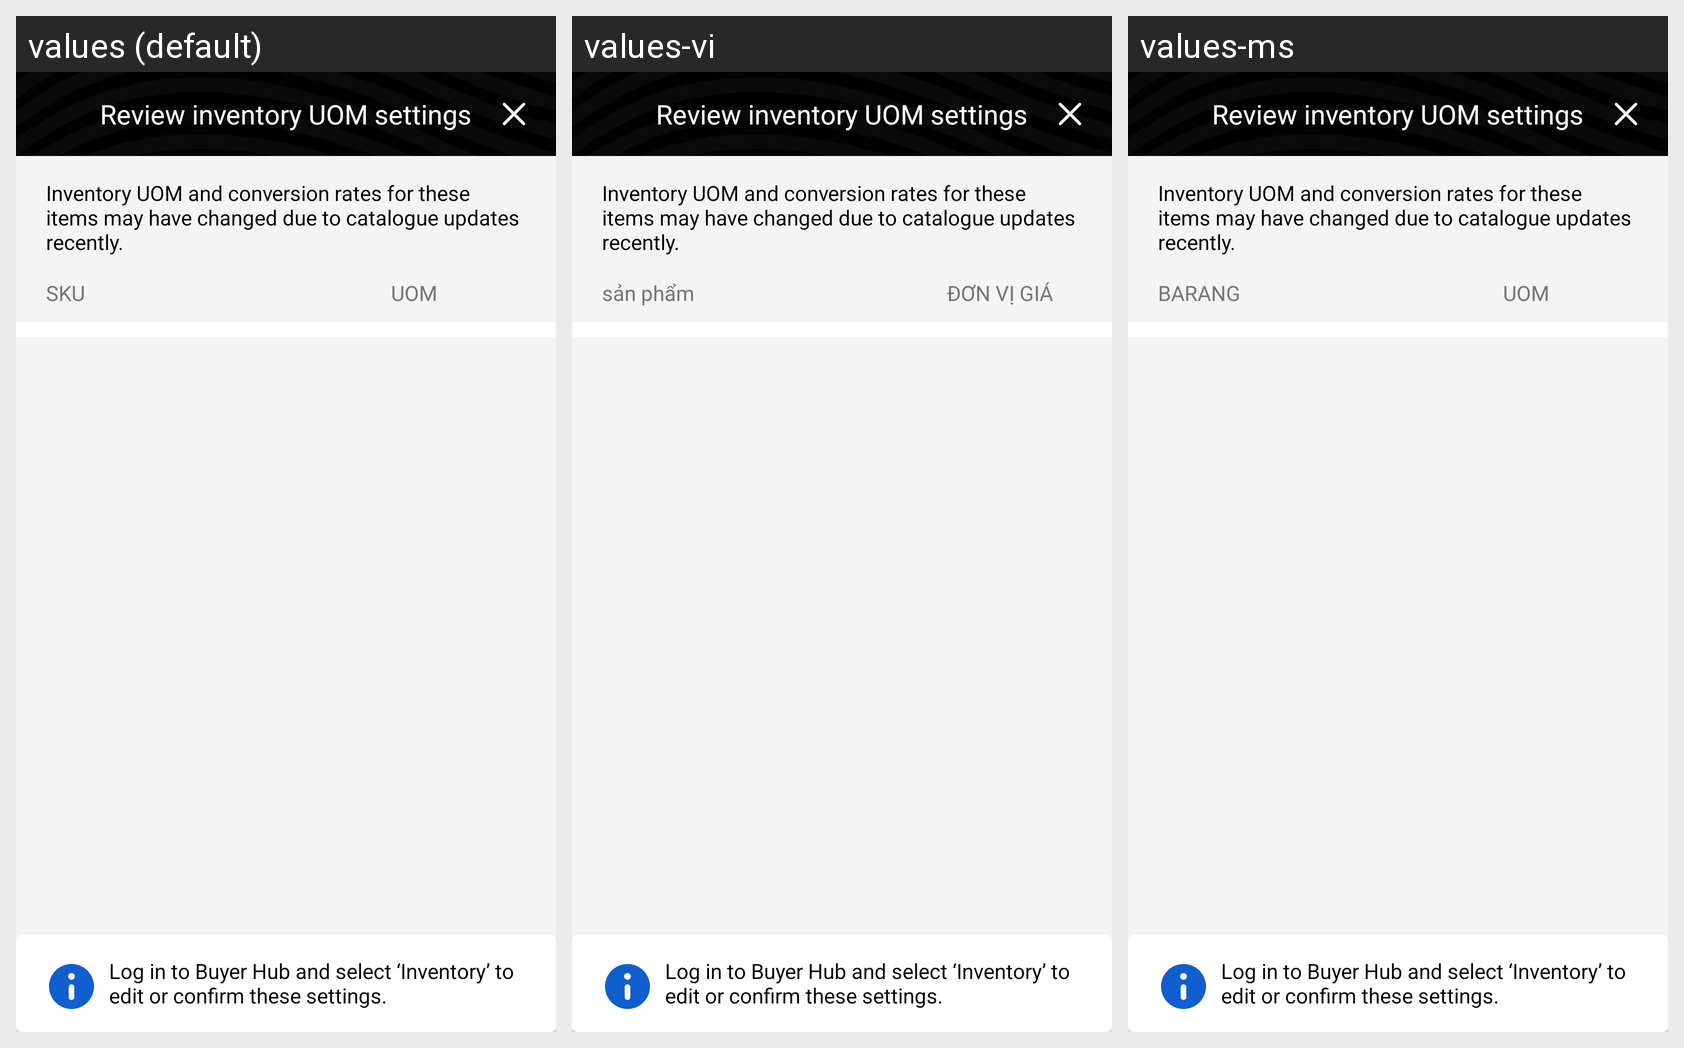

The same Android screen rendered under several of its app's locales, left to right. List the strings drawn on it with the default value and each locale's translation.
Android screen res/layout/activity_review_inventory_uom_settings.xml rendered under 3 locales, left to right: values (default), values-vi, values-ms. Device: Nexus 5 (rendered at 1080×1920; each locale shown at half size, 540×960, under a caption strip naming it); theme AppTheme.
Other locales in the repository, not shown: values-hi-rIN, values-in, values-zh.
Strings drawn on this screen, with the default value and each locale's value (text and hints the layout hard-codes, and strings that could not be matched under every locale, appear in the picture but are not listed):

txt_review_inventory_uom_settings
  values: Review inventory UOM settings
  values-vi: Review inventory UOM settings
  values-ms: Review inventory UOM settings

txt_inventory_uom_and_conversion_rates
  values: Inventory UOM and conversion rates for these items may have changed due to catalogue updates recently.
  values-vi: Inventory UOM and conversion rates for these items may have changed due to catalogue updates recently.
  values-ms: Inventory UOM and conversion rates for these items may have changed due to catalogue updates recently.

title_sku
  values: SKU
  values-vi: sản phẩm
  values-ms: BARANG

title_uom
  values: UOM
  values-vi: ĐƠN VỊ GIÁ
  values-ms: UOM

txt_log_in_to_buyer_hub
  values: Log in to Buyer Hub and select ‘Inventory’ to edit or confirm these settings.
  values-vi: Log in to Buyer Hub and select ‘Inventory’ to edit or confirm these settings.
  values-ms: Log in to Buyer Hub and select ‘Inventory’ to edit or confirm these settings.
